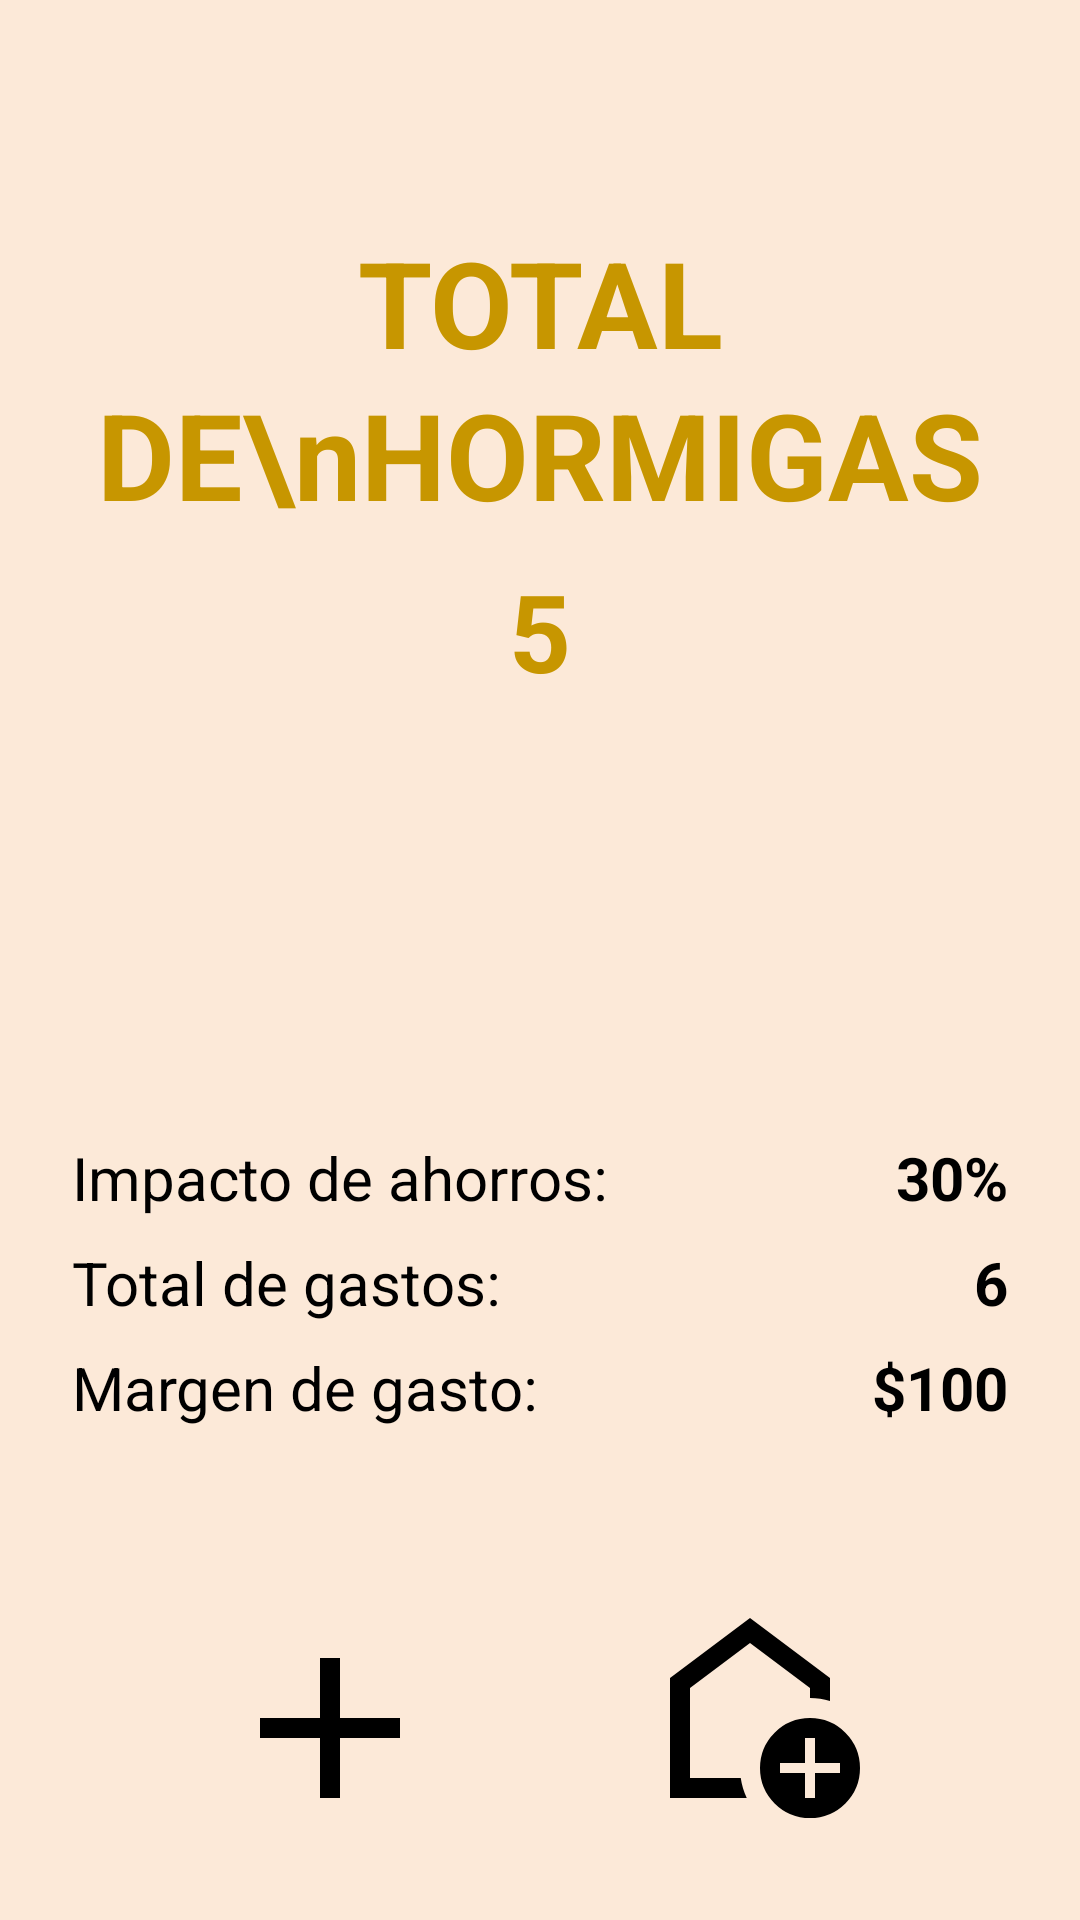

Layout XML and referenced resources for this Android screen:
<!-- AndroidManifest.xml: application theme Theme.MiHormiguero -->
<!-- res/layout/activity_hormigas.xml -->
<?xml version="1.0" encoding="utf-8"?>
<LinearLayout xmlns:android="http://schemas.android.com/apk/res/android"
    xmlns:tools="http://schemas.android.com/tools"
    android:id="@+id/main"
    android:layout_width="match_parent"
    android:layout_height="match_parent"
    android:orientation="vertical"
    android:background="@color/background"
    android:padding="24dp"
    android:gravity="center_horizontal"
    tools:context=".Hormigas">

    
    <TextView
        android:id="@+id/text_total_hormigas_titulo"
        android:layout_width="wrap_content"
        android:layout_height="wrap_content"
        android:text="TOTAL DE\nHORMIGAS"
        android:gravity="center"
        android:textColor="#C79600"
        android:textSize="40sp"
        android:textStyle="bold"
        android:lineSpacingExtra="4dp"
        android:layout_marginTop="50dp" />

    
    <TextView
        android:id="@+id/text_total_hormigas_valor"
        android:layout_width="wrap_content"
        android:layout_height="wrap_content"
        android:text="5"
        android:textColor="#C79600"
        android:textSize="36sp"
        android:textStyle="bold"
        android:layout_marginTop="8dp"
        android:layout_marginBottom="32dp" />

    
    <androidx.recyclerview.widget.RecyclerView
        android:id="@+id/recycler_gastos_hormiga"
        android:layout_width="match_parent"
        android:layout_height="0dp"
        android:layout_weight="1"
        android:layout_marginBottom="40dp"
        tools:itemCount="1"
        tools:listitem="@layout/item_gasto_hormiga"/>

    
    <LinearLayout
        android:layout_width="match_parent"
        android:layout_height="wrap_content"
        android:orientation="vertical"
        android:layout_marginBottom="60dp">

        
        <LinearLayout
            android:layout_width="match_parent"
            android:layout_height="wrap_content"
            android:orientation="horizontal"
            android:layout_marginBottom="8dp">
            <TextView
                android:layout_width="0dp"
                android:layout_height="wrap_content"
                android:layout_weight="1"
                android:text="Impacto de ahorros:"
                android:textColor="@android:color/black"
                android:textSize="20sp" />
            <TextView
                android:id="@+id/text_impacto_ahorros"
                android:layout_width="wrap_content"
                android:layout_height="wrap_content"
                android:text="30%"
                android:textColor="@android:color/black"
                android:textSize="20sp"
                android:textStyle="bold" />
        </LinearLayout>

        
        <LinearLayout
            android:layout_width="match_parent"
            android:layout_height="wrap_content"
            android:orientation="horizontal"
            android:layout_marginBottom="8dp">
            <TextView
                android:layout_width="0dp"
                android:layout_height="wrap_content"
                android:layout_weight="1"
                android:text="Total de gastos:"
                android:textColor="@android:color/black"
                android:textSize="20sp" />
            <TextView
                android:id="@+id/text_total_gastos"
                android:layout_width="wrap_content"
                android:layout_height="wrap_content"
                android:text="6"
                android:textColor="@android:color/black"
                android:textSize="20sp"
                android:textStyle="bold" />
        </LinearLayout>

        
        <LinearLayout
            android:layout_width="match_parent"
            android:layout_height="wrap_content"
            android:orientation="horizontal">
            <TextView
                android:layout_width="0dp"
                android:layout_height="wrap_content"
                android:layout_weight="1"
                android:text="Margen de gasto:"
                android:textColor="@android:color/black"
                android:textSize="20sp" />
            <TextView
                android:id="@+id/text_margen_gasto"
                android:layout_width="wrap_content"
                android:layout_height="wrap_content"
                android:text="$100"
                android:textColor="@android:color/black"
                android:textSize="20sp"
                android:textStyle="bold" />
        </LinearLayout>
    </LinearLayout>

    
    <LinearLayout
        android:layout_width="match_parent"
        android:layout_height="wrap_content"
        android:orientation="horizontal"
        android:gravity="center">

        
        <ImageButton
            android:id="@+id/button_add"
            android:layout_width="80dp"
            android:layout_height="80dp"
            android:src="@drawable/outline_add_24"
            android:background="@android:color/transparent"
            android:scaleType="fitCenter"
            android:layout_marginEnd="60dp"
            android:contentDescription="Botón de Agregar Gasto Hormiga" />

        
        <ImageButton
            android:id="@+id/button_home"
            android:layout_width="80dp"
            android:layout_height="80dp"
            android:src="@drawable/outline_add_home_24"
            android:background="@android:color/transparent"
            android:scaleType="fitCenter"
            android:contentDescription="Botón de Inicio/Volver" />
    </LinearLayout>

</LinearLayout>
<!-- res/layout/item_gasto_hormiga.xml (included above) -->
<?xml version="1.0" encoding="utf-8"?>
<LinearLayout xmlns:android="http://schemas.android.com/apk/res/android"
    android:layout_width="match_parent"
    android:layout_height="wrap_content"
    android:orientation="horizontal"
    android:padding="16dp"
    android:layout_marginBottom="12dp"
    android:gravity="center_vertical">

    
    <LinearLayout
        android:layout_width="0dp"
        android:layout_height="wrap_content"
        android:layout_weight="1"
        android:orientation="vertical">

        <TextView
            android:id="@+id/text_nombre_hormiga"
            android:layout_width="wrap_content"
            android:layout_height="wrap_content"
            android:text="hormiga: comprar frutsi"
            android:textColor="@android:color/black"
            android:textSize="18sp"
            android:textStyle="bold" />

        <TextView
            android:id="@+id/text_cantidad_hormiga"
            android:layout_width="wrap_content"
            android:layout_height="wrap_content"
            android:text="Cantidad: 1.25"
            android:textColor="@android:color/black"
            android:textSize="18sp"
            android:textStyle="bold"
            android:layout_marginTop="4dp" />
    </LinearLayout>

    
    <ImageButton
        android:id="@+id/button_options"
        android:layout_width="wrap_content"
        android:layout_height="wrap_content"
        android:src="@drawable/outline_more_vert_24"
        android:background="@android:color/transparent"
        android:padding="8dp"
        android:contentDescription="Opciones del elemento" />

</LinearLayout>
<!-- resources referenced by this layout -->
<resources>
  <color name="background">#fce9d8</color>
  <!-- drawable outline_add_24 (drawable) -->
  <vector xmlns:android="http://schemas.android.com/apk/res/android" android:height="94dp" android:tint="#000000" android:viewportHeight="960" android:viewportWidth="960" android:width="94dp">
        
      <path android:fillColor="@android:color/white" android:pathData="M440,520L200,520L200,440L440,440L440,200L520,200L520,440L760,440L760,520L520,520L520,760L440,760L440,520Z"/>
      
  </vector>
  <!-- drawable outline_add_home_24 (drawable) -->
  <vector xmlns:android="http://schemas.android.com/apk/res/android" android:height="94dp" android:tint="#000000" android:viewportHeight="960" android:viewportWidth="960" android:width="94dp">
        
      <path android:fillColor="@android:color/white" android:pathData="M700,760L740,760L740,660L840,660L840,620L740,620L740,520L700,520L700,620L600,620L600,660L700,660L700,760ZM720,840Q637,840 578.5,781.5Q520,723 520,640Q520,557 578.5,498.5Q637,440 720,440Q803,440 861.5,498.5Q920,557 920,640Q920,723 861.5,781.5Q803,840 720,840ZM160,760L160,280L480,40L800,280L800,372Q781,366 761,363Q741,360 720,360L720,320L480,140L240,320L240,680L443,680Q446,701 452,721Q458,741 467,760L160,760ZM480,410L480,410L480,410L480,410L480,410Q480,410 480,410Q480,410 480,410Q480,410 480,410Q480,410 480,410Z"/>
      
  </vector>
  <!-- drawable outline_more_vert_24 (drawable) -->
  <vector xmlns:android="http://schemas.android.com/apk/res/android" android:height="70dp" android:tint="#F0A35E" android:viewportHeight="960" android:viewportWidth="960" android:width="70dp">
        
      <path android:fillColor="@android:color/white" android:pathData="M480,800Q447,800 423.5,776.5Q400,753 400,720Q400,687 423.5,663.5Q447,640 480,640Q513,640 536.5,663.5Q560,687 560,720Q560,753 536.5,776.5Q513,800 480,800ZM480,560Q447,560 423.5,536.5Q400,513 400,480Q400,447 423.5,423.5Q447,400 480,400Q513,400 536.5,423.5Q560,447 560,480Q560,513 536.5,536.5Q513,560 480,560ZM480,320Q447,320 423.5,296.5Q400,273 400,240Q400,207 423.5,183.5Q447,160 480,160Q513,160 536.5,183.5Q560,207 560,240Q560,273 536.5,296.5Q513,320 480,320Z"/>
      
  </vector>
  <style name="Theme.MiHormiguero" parent="Base.Theme.MiHormiguero" />
  <style name="Base.Theme.MiHormiguero" parent="Theme.Material3.DayNight">
          
          
      </style>
</resources>
